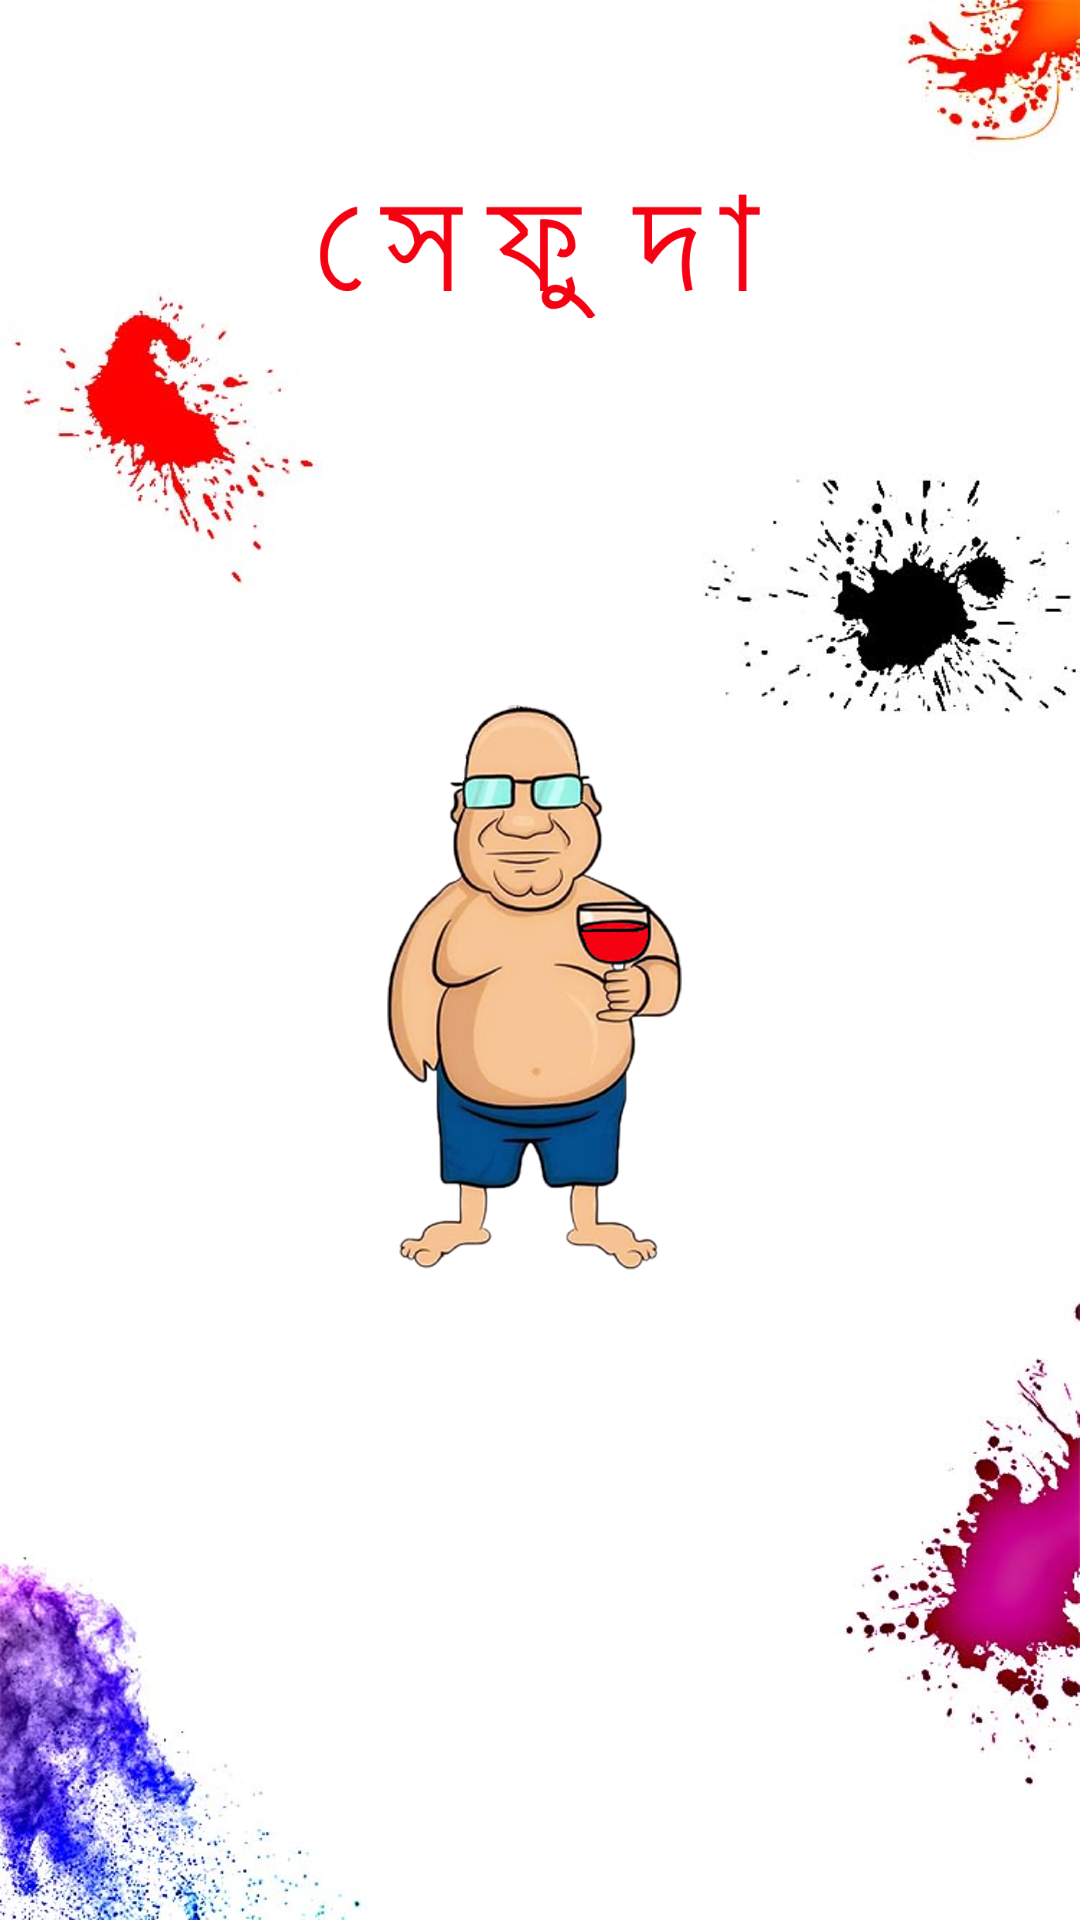

Here is an Android app screen rendered from its layout file. Give the layout XML and the strings, colors and styles it references.
<!-- AndroidManifest.xml: activity theme AppTheme.NoActionbar -->
<!-- res/layout/activity_splash.xml -->
<?xml version="1.0" encoding="utf-8"?>
<android.support.constraint.ConstraintLayout xmlns:android="http://schemas.android.com/apk/res/android"
    xmlns:app="http://schemas.android.com/apk/res-auto"
    xmlns:tools="http://schemas.android.com/tools"
    android:layout_width="match_parent"
    android:layout_height="match_parent"
    android:background="@drawable/background"
    tools:context=".SplashActivity">

    <ImageView
        android:id="@+id/sifatullah"
        android:layout_width="0dp"
        android:layout_height="256dp"
        android:layout_marginLeft="4dp"
        android:layout_marginTop="96dp"
        app:layout_constraintEnd_toEndOf="parent"
        app:layout_constraintStart_toStartOf="parent"
        app:layout_constraintTop_toBottomOf="@+id/imageView"
        app:srcCompat="@drawable/sefuda_splash" />

    <ImageView
        android:id="@+id/loading"
        android:layout_width="45dp"
        android:layout_height="45dp"
        android:layout_marginTop="24dp"
        app:layout_constraintEnd_toEndOf="parent"
        app:layout_constraintHorizontal_bias="0.501"
        app:layout_constraintStart_toStartOf="parent"
        app:layout_constraintTop_toBottomOf="@+id/sifatullah" />

    <ImageView
        android:id="@+id/imageView"
        android:layout_width="wrap_content"
        android:layout_height="42dp"
        android:layout_marginTop="64dp"
        app:layout_constraintEnd_toEndOf="parent"
        app:layout_constraintHorizontal_bias="0.0"
        app:layout_constraintStart_toStartOf="parent"
        app:layout_constraintTop_toTopOf="parent"
        app:srcCompat="@drawable/sefuda_logo" />
</android.support.constraint.ConstraintLayout>
<!-- resources referenced by this layout -->
<resources>
  <!-- drawable background: jpg bitmap (drawable, 77658 bytes) -->
  <!-- drawable sefuda_logo: png bitmap (drawable, 8330 bytes) -->
  <!-- drawable sefuda_splash: png bitmap (drawable, 176075 bytes) -->
  <style name="AppTheme.NoActionbar" parent="Theme.AppCompat.Light.NoActionBar">
          
          <item name="colorPrimary">@color/colorPrimary</item>
          <item name="colorPrimaryDark">@color/colorPrimaryDark</item>
          <item name="colorAccent">@color/colorAccent</item>
          <item name="android:statusBarColor">#1DA1F2</item>
      </style>
  <!-- not gathered from this repository: default colours our renderer supplied (Android Studio template values) -->
  <color name="colorPrimary">#FF6200EE</color>
  <color name="colorPrimaryDark">#FF3700B3</color>
  <color name="colorAccent">#FF03DAC5</color>
</resources>
